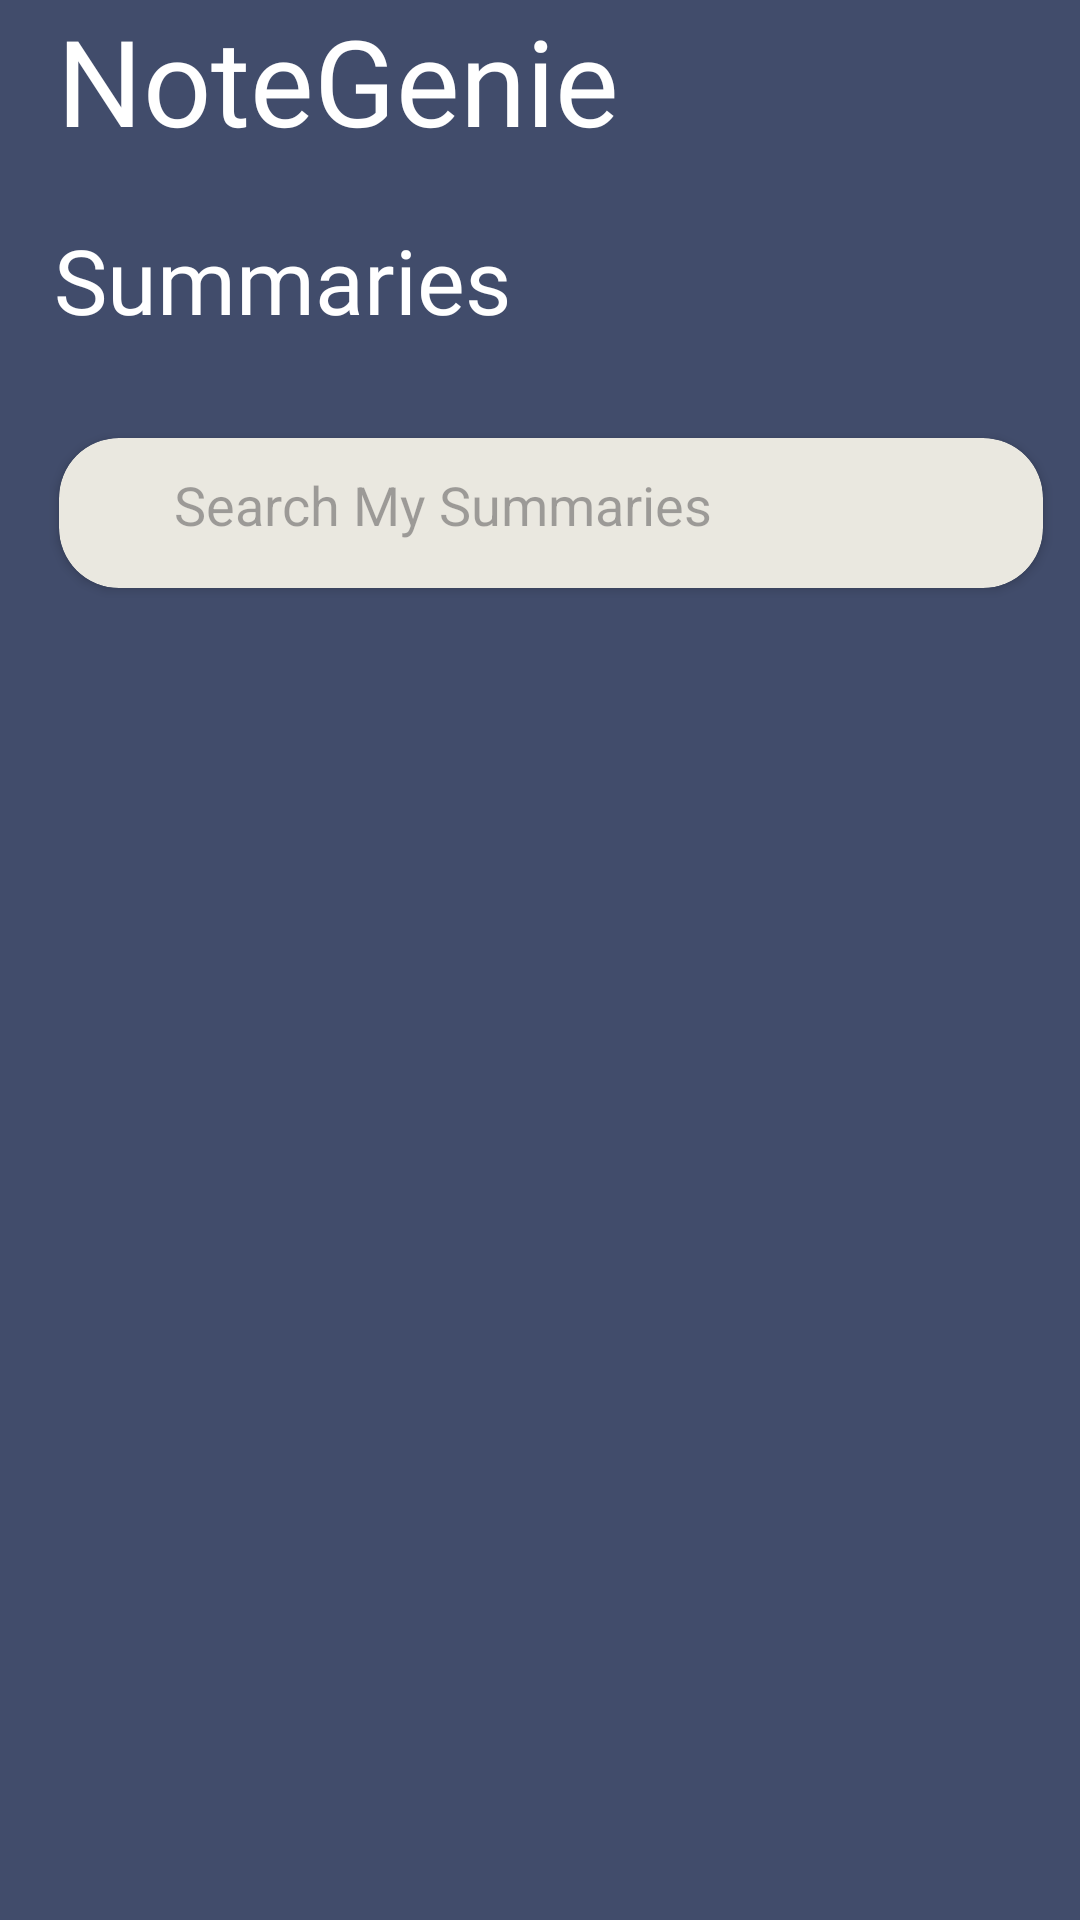

The Android layout XML behind this screen, and the referenced resources:
<!-- AndroidManifest.xml: application theme Theme.NoteGenie -->
<!-- res/layout/activity_summary_page.xml -->
<?xml version="1.0" encoding="utf-8"?>
<androidx.constraintlayout.widget.ConstraintLayout xmlns:android="http://schemas.android.com/apk/res/android"
    xmlns:app="http://schemas.android.com/apk/res-auto"
    xmlns:tools="http://schemas.android.com/tools"
    android:layout_width="match_parent"
    android:layout_height="match_parent"
    android:layout_gravity="bottom|center"
    android:background="#414C6B"
    android:backgroundTint="#414C6B"
    tools:context=".SummaryPage">


    <TextView
        android:id="@+id/appTitle"
        android:layout_width="wrap_content"
        android:layout_height="wrap_content"
        android:layout_marginEnd="-30dp"
        android:width="270dp"
        android:height="57dp"
        android:fontFamily="@font/manrope_extrabold"
        android:text="@string/app_name"
        android:textColor="#FFFFFF"
        android:textSize="40sp"
        app:layout_constraintBottom_toTopOf="@+id/flashCardsTextView"
        app:layout_constraintEnd_toEndOf="parent"
        app:layout_constraintHorizontal_bias="0.16"
        app:layout_constraintStart_toStartOf="parent"
        app:layout_constraintTop_toTopOf="parent"
        app:layout_constraintVertical_bias="0.037" />

    <TextView
        android:id="@+id/flashCardsTextView"
        android:layout_width="209dp"
        android:layout_height="57dp"
        android:layout_marginStart="7dp"
        android:layout_marginTop="16dp"
        android:layout_marginEnd="103dp"
        android:layout_marginBottom="16dp"
        android:fontFamily="@font/manrope_extrabold"
        android:gravity="left"
        android:text="Summaries"
        android:textColor="#FFFFFF"
        android:textSize="30sp"
        app:layout_constraintBottom_toTopOf="@+id/searchBarCard"
        app:layout_constraintEnd_toEndOf="parent"
        app:layout_constraintHorizontal_bias="0.272"
        app:layout_constraintStart_toStartOf="parent"
        app:layout_constraintTop_toBottomOf="@+id/appTitle" />

    <RelativeLayout
        android:id="@+id/relativeLayout"
        android:layout_width="match_parent"
        android:layout_height="500dp"
        android:layout_marginTop="30dp"
        android:layout_marginBottom="15dp"
        app:layout_constraintBottom_toBottomOf="parent"
        app:layout_constraintEnd_toEndOf="parent"
        app:layout_constraintStart_toStartOf="parent"
        app:layout_constraintTop_toBottomOf="@+id/searchBarCard">

        <ListView
            android:id="@+id/listOfSummariesView"
            android:layout_width="match_parent"
            android:layout_height="match_parent"
            android:layout_alignParentBottom="false"
            android:backgroundTint="#414C6B"
            android:divider="@null"
            android:dividerHeight="0dp"
            tools:listitem="@layout/activity_summary_card">

        </ListView>
    </RelativeLayout>

    <androidx.cardview.widget.CardView
        android:id="@+id/searchBarCard"
        android:layout_width="328dp"
        android:layout_height="50dp"
        android:layout_marginStart="45dp"
        android:layout_marginTop="6dp"
        android:layout_marginEnd="38dp"
        android:foregroundGravity="top|center"
        android:translationY="10dp"
        app:cardBackgroundColor="#EAE8E0"
        app:cardCornerRadius="20dp"
        app:layout_constraintBottom_toTopOf="@+id/_dynamic"
        app:layout_constraintEnd_toEndOf="parent"
        app:layout_constraintStart_toStartOf="parent"
        app:layout_constraintTop_toBottomOf="@+id/flashCardsTextView">

        <androidx.constraintlayout.widget.ConstraintLayout
            android:layout_width="match_parent"
            android:layout_height="match_parent">

            <ImageView
                android:id="@+id/searchIcon"
                android:layout_width="wrap_content"
                android:layout_height="wrap_content"
                android:layout_marginStart="16dp"
                android:layout_marginTop="16dp"
                android:layout_marginBottom="16dp"
                android:src="@drawable/baseline_search_icon"
                app:layout_constraintBottom_toBottomOf="parent"
                app:layout_constraintStart_toStartOf="parent"
                app:layout_constraintTop_toTopOf="parent" />

            <EditText
                android:id="@+id/summarySearchEditText"
                android:layout_width="wrap_content"
                android:layout_height="wrap_content"
                android:layout_marginStart="28dp"
                android:layout_marginTop="10dp"
                android:layout_marginEnd="50dp"
                android:width="248dp"
                android:height="32dp"
                android:background="@null"
                android:ems="10"
                android:hint="Search My Summaries"
                android:inputType="text"
                app:layout_constraintEnd_toEndOf="parent"
                app:layout_constraintHorizontal_bias="0.421"
                app:layout_constraintStart_toEndOf="@+id/searchIcon"
                app:layout_constraintTop_toTopOf="parent" />
        </androidx.constraintlayout.widget.ConstraintLayout>
    </androidx.cardview.widget.CardView>


    
    <ImageView
        android:id="@+id/navigatePagesMenu"
        android:layout_width="wrap_content"
        android:layout_height="wrap_content"
        android:layout_marginTop="85dp"
        android:layout_marginEnd="59dp"
        app:layout_constraintEnd_toEndOf="parent"
        app:layout_constraintTop_toTopOf="parent"
        app:srcCompat="@drawable/baseline_menu" />
    


</androidx.constraintlayout.widget.ConstraintLayout>
<!-- res/layout/activity_summary_card.xml (included above) -->
<?xml version="1.0" encoding="utf-8"?>
<LinearLayout xmlns:android="http://schemas.android.com/apk/res/android"
    xmlns:app="http://schemas.android.com/apk/res-auto"
    xmlns:tools="http://schemas.android.com/tools"
    android:layout_width="match_parent"
    android:layout_height="match_parent"
    android:background="#414C6B"
    android:backgroundTint="#414C6B"
    android:orientation="vertical">

    <androidx.cardview.widget.CardView
        android:id="@+id/summaryTitleCard"
        android:layout_width="328dp"
        android:layout_height="68dp"
        android:layout_gravity="center_horizontal"
        android:background="#EAE8E0"
        app:cardBackgroundColor="#ffffff"
        app:cardCornerRadius="10dp"
        app:layout_constraintBottom_toTopOf="@+id/space"
        app:layout_constraintEnd_toEndOf="parent"
        app:layout_constraintStart_toStartOf="parent"
        app:layout_constraintTop_toTopOf="parent">

        <androidx.constraintlayout.widget.ConstraintLayout
            android:layout_width="match_parent"
            android:layout_height="match_parent">

            <TextView
                android:id="@+id/summaryFileName"
                android:layout_width="264dp"
                android:layout_height="24dp"
                android:layout_marginStart="14dp"
                android:layout_marginEnd="50dp"
                android:fontFamily="@font/roboto_bold"
                android:text="Calculus 1 Lecture 2"
                android:textSize="16sp"
                app:layout_constraintBottom_toTopOf="@+id/modifiedDate"
                app:layout_constraintEnd_toEndOf="parent"
                app:layout_constraintStart_toStartOf="parent" />

            <TextView
                android:id="@+id/modifiedDate"
                android:layout_width="wrap_content"
                android:layout_height="wrap_content"
                android:layout_marginStart="14dp"
                android:layout_marginEnd="207dp"
                android:layout_marginBottom="13dp"
                android:fontFamily="@font/roboto"
                android:text="Date: 17-03-2023"
                app:layout_constraintBottom_toBottomOf="parent"
                app:layout_constraintEnd_toEndOf="parent"
                app:layout_constraintStart_toStartOf="parent" />

        </androidx.constraintlayout.widget.ConstraintLayout>
    </androidx.cardview.widget.CardView>

    <Space
        android:id="@+id/space"
        android:layout_width="match_parent"
        android:layout_height="10dp"
        android:layout_marginTop="8dp"
        app:layout_constraintEnd_toEndOf="parent"
        app:layout_constraintStart_toStartOf="parent"
        app:layout_constraintTop_toBottomOf="@+id/summaryTitleCard" />

</LinearLayout>
<!-- resources referenced by this layout -->
<resources>
  <string name="app_name">NoteGenie</string>
  <style name="Theme.NoteGenie" parent="Base.Theme.NoteGenie" />
  <style name="Base.Theme.NoteGenie" parent="Theme.Material3.DayNight.NoActionBar">
          
          
      </style>
</resources>
